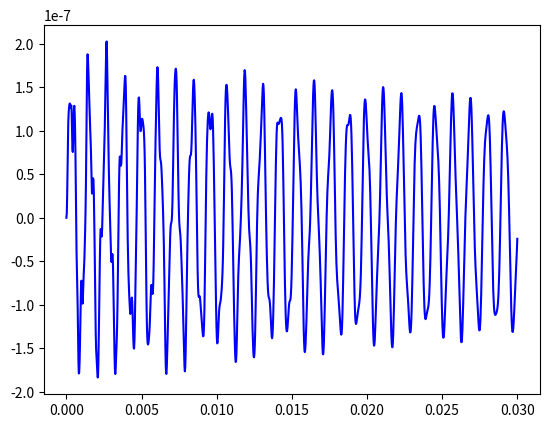

This chart was generated by the following Python code:
#!/usr/bin/python3
# -*- coding: utf-8 -*-
"""
Created on Wed Oct 19 14:10:23 2016
[redacted]
"""
from scipy.integrate import odeint
from numpy import *
import matplotlib.pyplot as plt

pho=7.85*10**3     #kg/m3
E=2.1*10**11       #Pa
L=459*10**-3       #m
a=58*10**-3        #m largeur
b=35*10**-3        #m hauteur
n=25#int(input("Combien d'éléments voulez-vous?"))
nu=0.3

lp=L/n              #Longueur d'une poutre m
Iq=a*b**3/12        #m4
mp=pho*a*b*lp       #kg
J=mp*(lp**2+b**2)/12
#Initialisation des matrices Masse et Raideur
M=zeros(((n+1)*2,(n+1)*2))
K=zeros((2*(n+1),2*(n+1)))

Choix="1-Modèle masses concentrées\n2-Modèle Bernoulli\n3-Modèle Timoshenko"
print(Choix)
while 1:
    entree=3    #int(input('Quel modèle choisissez-vous?'))
    if entree not in [1,2,3]:
        print('\nMauvaise entrée!\n')
        print(Choix)
    else:
        break
if entree==1:
    Ks=array([[12,6*lp,-12,6*lp],[6*lp,4*lp**2,-6*lp,2*lp**2],
              [-12,-6*lp,12,-6*lp],[6*lp,2*lp**2,-6*lp,4*lp**2]])*E*Iq/lp**3
    Ms=array([[mp,0,0,0],[0,J,0,0],[0,0,0,0],[0,0,0,0]])
    M[-2,-2]=mp
    M[-1,-1]=J
elif entree==2:
        Ks=array([[12,6*lp,-12,6*lp],[6*lp,4*lp**2,-6*lp,2*lp**2],
              [-12,-6*lp,12,-6*lp],[6*lp,2*lp**2,-6*lp,4*lp**2]])*E*Iq/lp**3
        Ms=array([[156,22*lp,54,-13*lp],[22*lp,4*lp**2,13*lp,-3*lp**2],
                [54,13*lp,156,-22*lp],[-13*lp,-3*lp**2,-22*lp,4*lp**2]])*mp/420
else:
    #Corrections Timoshenko
    eta=(12+11*nu)/(10*(1+nu))
    phi=24*eta*Iq*(1+nu)/(a*b*L**2)
    
    #Matrice masse d'une poutre
    m1=312+588*phi+280*phi**2
    m2=(44+77*phi+35*phi**2)*lp
    m3=108+252*phi+175*phi**2
    m4=(26+63*phi+35*phi**2)*lp
    m5=(8+14*phi+7*phi**2)*lp**2
    m6=(6+14*phi+7*phi**2)*lp**2
    
    #Matrice masse d'un élément
    Ms=array([[m1,m2,m3,-m4],[m2,m5,m4,-m6],[m3,m4,m1,-m2],[-m4,-m6,-m2,m5]])*mp/840
    
    
    
    #Matrice raideur d'une poutre
    Ks=array([[12,6*lp,-12,6*lp],[6*lp,(4+phi)*lp**2,-6*lp,(2-phi)*lp**2],
                 [-12,-6*lp,12,-6*lp]
                 ,[6*lp,(2-phi)*lp**2,-6*lp,(4+phi)*lp**2]])*E*Iq/(lp**3*(1+phi))



#Définition des matrices masse et raideur
for k in range(0,2*n,2):
    for i in range(4):
        for j in range(4):
            ligne=k+i
            colonne=k+j
            K[ligne,colonne]+=Ks[i,j]
            M[ligne,colonne]+=Ms[i,j]

invM=linalg.inv(M)
A=dot(invM,K)
W,u=linalg.eig(A)

L=[]

#Recheches des modes rigides
for i,freq in enumerate(W):
    if freq<=1:
        L+=[i]
L.sort()
u=delete(u,L,1)  #Suppresion des veceurs propres associés aux modes rigides
W=delete(W,L)    #suppresion des fréquences propres "nulles"
W=[W[i].real for i in range(len(W))]  #On transforme en réel (il y a des cas
#particulier ou on a des complexes avec valeurs imaginaires
#nulle ce qui posent problème pour l'utilisation de certaines fonction après)

#Récupération des fréquences propres
f=list(1/(2*pi)*sqrt(W))
indices=[]
ftri=sorted(f)
for iwtri,elt in enumerate(ftri):
    indices+=[f.index(elt)]       #Ne fonctionne pas si 2 fréquences identiques
utri=[u[:,ind].real for ind in indices]
#Vecteur en ligne cette fois (plus simple)
#utri[0] correspond au premier vecteur propre utri[1] au deuxieme etc..
#for i in range(len(wtri)):
#    print("Fréquence f",i+1,"=",f[i]," Hz",sep="")
#    print("Vecteur propre :\n",utri[i])
if len(f)>=3:
    print(ftri[0],'Hz ',ftri[1],'Hz ',ftri[2],'Hz')
#Recherche de la réponse spectrale


a=print("Sur quel élément tapez vous?(Comrpis entre 1 et ",n+1,')',sep='')
a=1 #input()
position=int(a)

  
#Méthode modale

#Matrice de passage
U=array([[utri[j][i] for j in range(len(utri))] for i in range(len(utri[0]))])

#Matrice masse diagonalisée
Mdiag=dot(U.T,dot(M,U))
for i in range(len(Mdiag[0])):
    for j in range(len(Mdiag[0])):
        if Mdiag[i,j]>10**-10:
            Mdiag[i,j]=Mdiag[i,j]
        else:
            Mdiag[i,j]=0
#Matrice inverse
invMdiag=linalg.inv(Mdiag)

#Matrice raideur diagonalisée
Kdiag=dot(U.T,dot(K,U))
for i in range(len(Kdiag[0])):
    for j in range(len(Kdiag[0])):
        if Kdiag[i,j]>10**-5:
            Kdiag[i,j]=Kdiag[i,j]
        else:
            Kdiag[i,j]=0
            
#Matrice amortissement diagonale
xi=0.001
Bdiag=2*xi/(2*pi*ftri[0])*Kdiag
B=2*xi/(2*pi*ftri[0])*K


def imp(F0,T,t):
    if t<T/2:
        F=F0*sin(2*pi*t/T)
    else:
        F=0
    return F
    
def deriv(y,t):
    """Matrice diagonales"""
    dydt=zeros_like(y)
    milieu=int(len(y)/2)
    dydt[:milieu]=y[milieu:]
    F=zeros(2*(n+1))
    F[position-1]=imp(20.0,0.24*10**-3,t)
    C=dot(invMdiag,dot(U.T,F))-dot(invMdiag,dot(Bdiag,y[milieu:]))-dot(invMdiag,dot(Kdiag,y[:milieu]))
    dydt[milieu:]=C
    return dydt

def deriv2(y,t):
    """Solution directe"""
    dydt=zeros_like(y)
    milieu=int(len(y)/2)
    dydt[:milieu]=y[milieu:]
    F=zeros(2*(n+1))
    F[position-1]=imp(20.0,0.24*10**-3,t)
    C=dot(invM,F)-dot(invM,dot(B,y[milieu:]))-dot(invM,dot(K,y[:milieu]))
    dydt[milieu:]=C
    return dydt
    


y01=[0 for i in range(100)]
#y02=[0 for i in range(104)]
t=linspace(0,0.03,1200)
RpNodale=odeint(deriv,y01,t)
#Solution2=odeint(deriv2,y02,t)
Solution1=zeros((1200,52))
for i in range(1200):
    Solution1[i]=dot(U,RpNodale[i,:50])

plt.plot(t,Solution1[:,0],'b-') #,t,Solution2[:,0],'r-')



